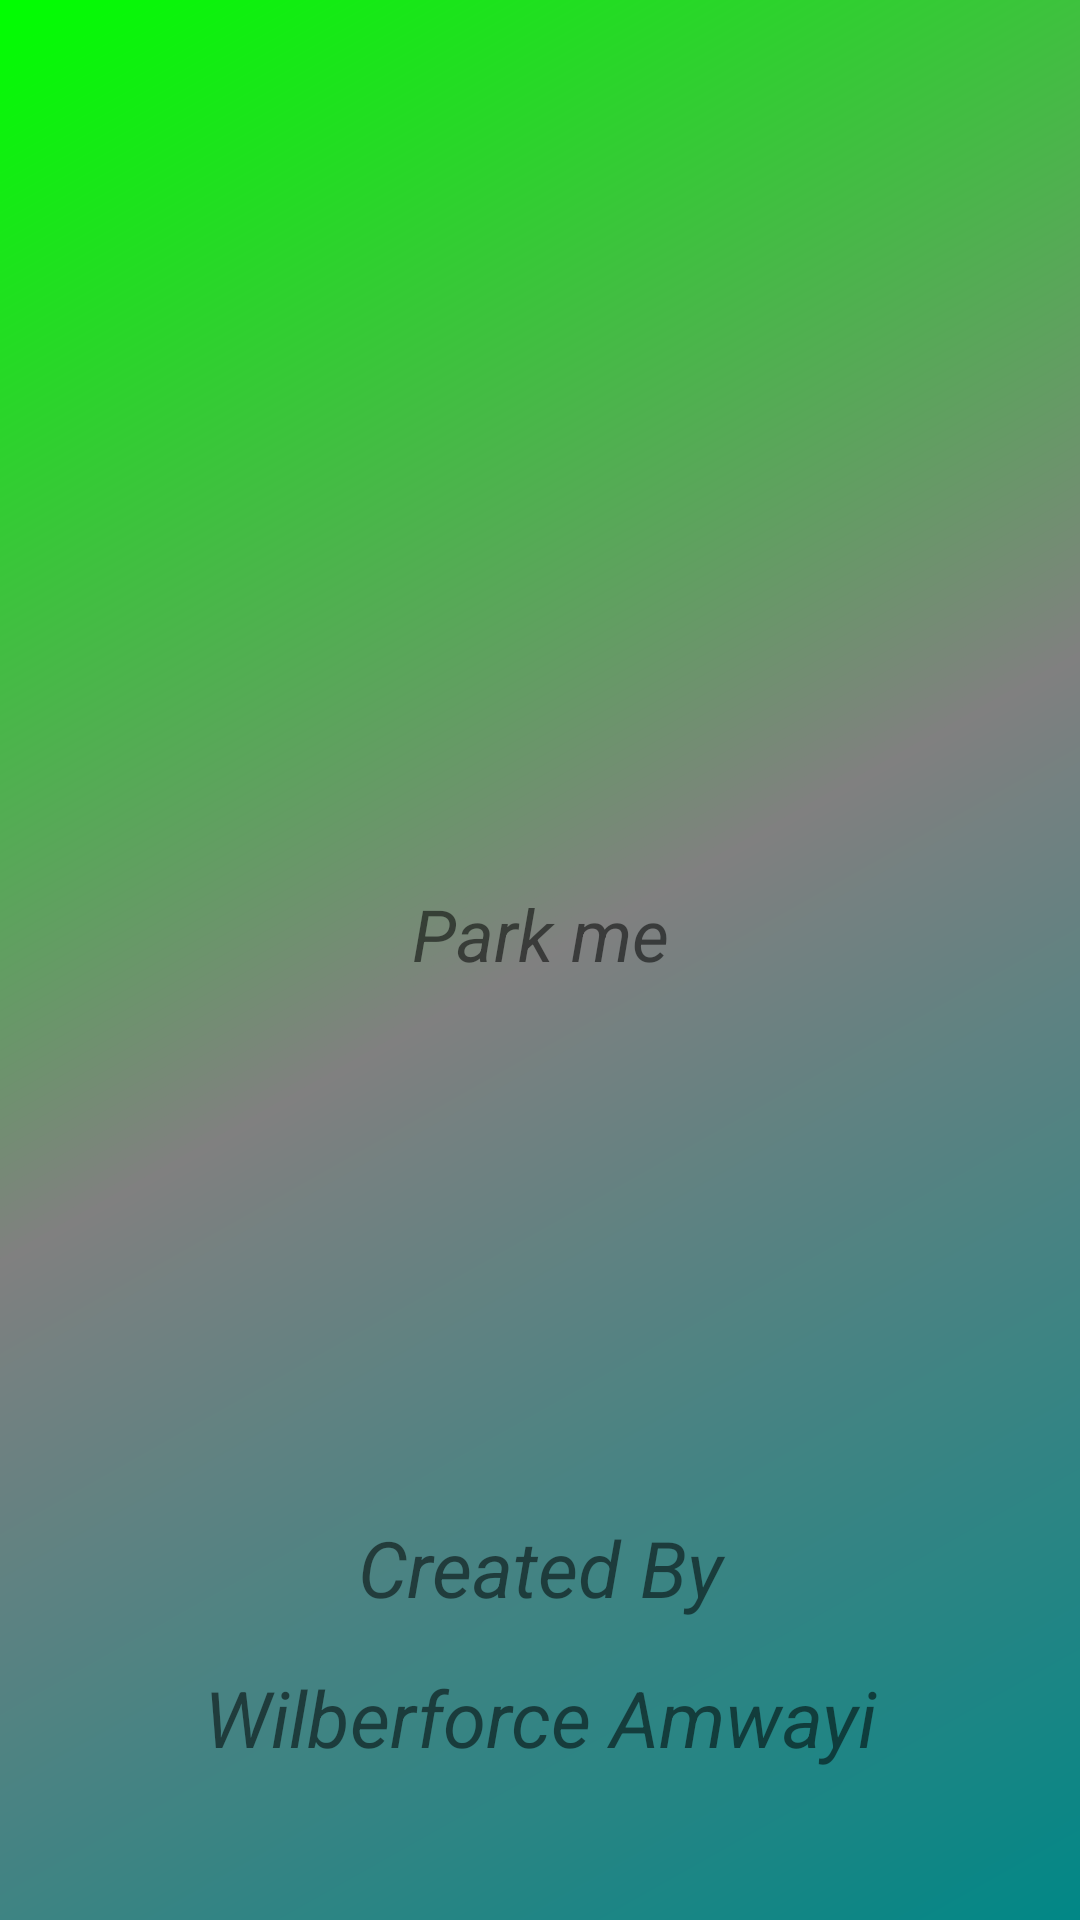

Reconstruct the res/layout file that produces this screen, plus the resources it refers to.
<!-- AndroidManifest.xml: application theme Theme.ParkMe -->
<!-- res/layout/activity_splash.xml -->
<?xml version="1.0" encoding="utf-8"?>
<RelativeLayout xmlns:android="http://schemas.android.com/apk/res/android"
    xmlns:app="http://schemas.android.com/apk/res-auto"
    xmlns:tools="http://schemas.android.com/tools"
    android:orientation="vertical"
    android:layout_width="match_parent"
    android:layout_height="match_parent"
    android:background="@drawable/backgroundcolor"
    tools:context=".SplashActivity">

    <ImageView
        android:id="@+id/imageView2"
        android:layout_width="match_parent"
        android:layout_height="wrap_content"
        android:layout_above="@+id/textView2"
        android:layout_alignParentTop="true"
        android:layout_marginTop="50dp"
        android:layout_marginBottom="62dp"
        app:srcCompat="@drawable/parking" />

    <TextView
        android:id="@+id/textView2"
        android:layout_width="match_parent"
        android:layout_height="50dp"
        android:layout_centerInParent="true"
        android:text="Park me"
        android:textStyle="italic"
        android:textAlignment="center"
        android:textSize="24sp" />


<TextView
    android:layout_width="match_parent"
    android:layout_height="wrap_content"
    android:layout_alignParentBottom="true"
    android:text="Created By"
    android:textAlignment="center"
    android:textSize="26sp"
    android:textStyle="italic"
    android:layout_marginBottom="100dp"/>
    <TextView
        android:layout_width="match_parent"
        android:layout_height="wrap_content"
        android:layout_alignParentBottom="true"
        android:text="Wilberforce Amwayi"
        android:textAlignment="center"
        android:textSize="26sp"
        android:textStyle="italic"
        android:layout_marginBottom="50dp"/>
</RelativeLayout>
<!-- resources referenced by this layout -->
<resources>
  <!-- drawable backgroundcolor (drawable) -->
  <?xml version="1.0" encoding="utf-8"?>
  <shape xmlns:android="http://schemas.android.com/apk/res/android">
  <gradient
      android:type="linear"
      android:angle="135"
      android:startColor="@color/teal_700"
      android:endColor="@color/green"
      android:centerColor="@color/grey" />
  </shape>
  <style name="Theme.ParkMe" parent="Theme.MaterialComponents.Light.NoActionBar">
          
          <item name="colorPrimary">@color/purple_500</item>
          <item name="colorPrimaryVariant">@color/purple_700</item>
          <item name="colorOnPrimary">@color/white</item>
          
          <item name="colorSecondary">@color/teal_200</item>
          <item name="colorSecondaryVariant">@color/teal_700</item>
          <item name="colorOnSecondary">@color/black</item>
          
          <item name="android:statusBarColor" tools:targetApi="l">?attr/colorPrimaryVariant</item>
          
      </style>
  <color name="teal_700">#FF018786</color>
  <color name="green">#00FF00</color>
  <color name="grey">#808080</color>
  <color name="purple_500">#FF6200EE</color>
  <color name="purple_700">#FF3700B3</color>
  <color name="white">#FFFFFFFF</color>
  <color name="teal_200">#FF03DAC5</color>
  <color name="black">#FF000000</color>
</resources>
